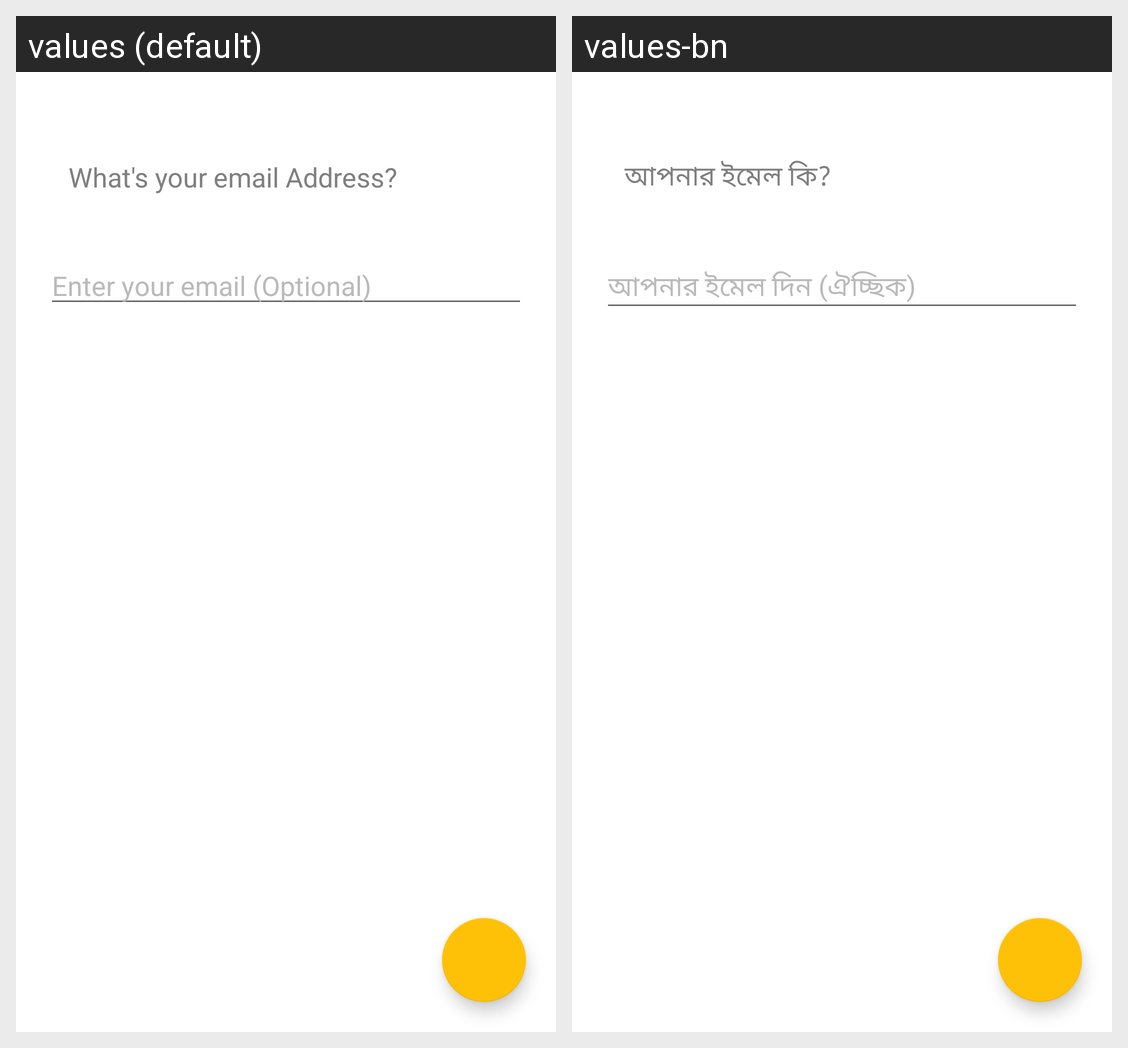

This grid shows one Android layout under two languages. Give, for every string resource on the screen, its name, the default text and each shown locale's text.
Android screen res/layout/activity_facebook.xml rendered under 2 locales, left to right: values (default), values-bn. Device: Nexus 5 (rendered at 1080×1920; each locale shown at half size, 540×960, under a caption strip naming it); theme AppTheme.
Strings drawn on this screen, with the default value and each locale's value (text and hints the layout hard-codes, and strings that could not be matched under every locale, appear in the picture but are not listed):

what_s_your_email_address
  values: What's your email Address?
  values-bn: আপনার ইমেল কি?

hint_email
  values: Enter your email (Optional)
  values-bn: আপনার ইমেল দিন (ঐচ্ছিক)
